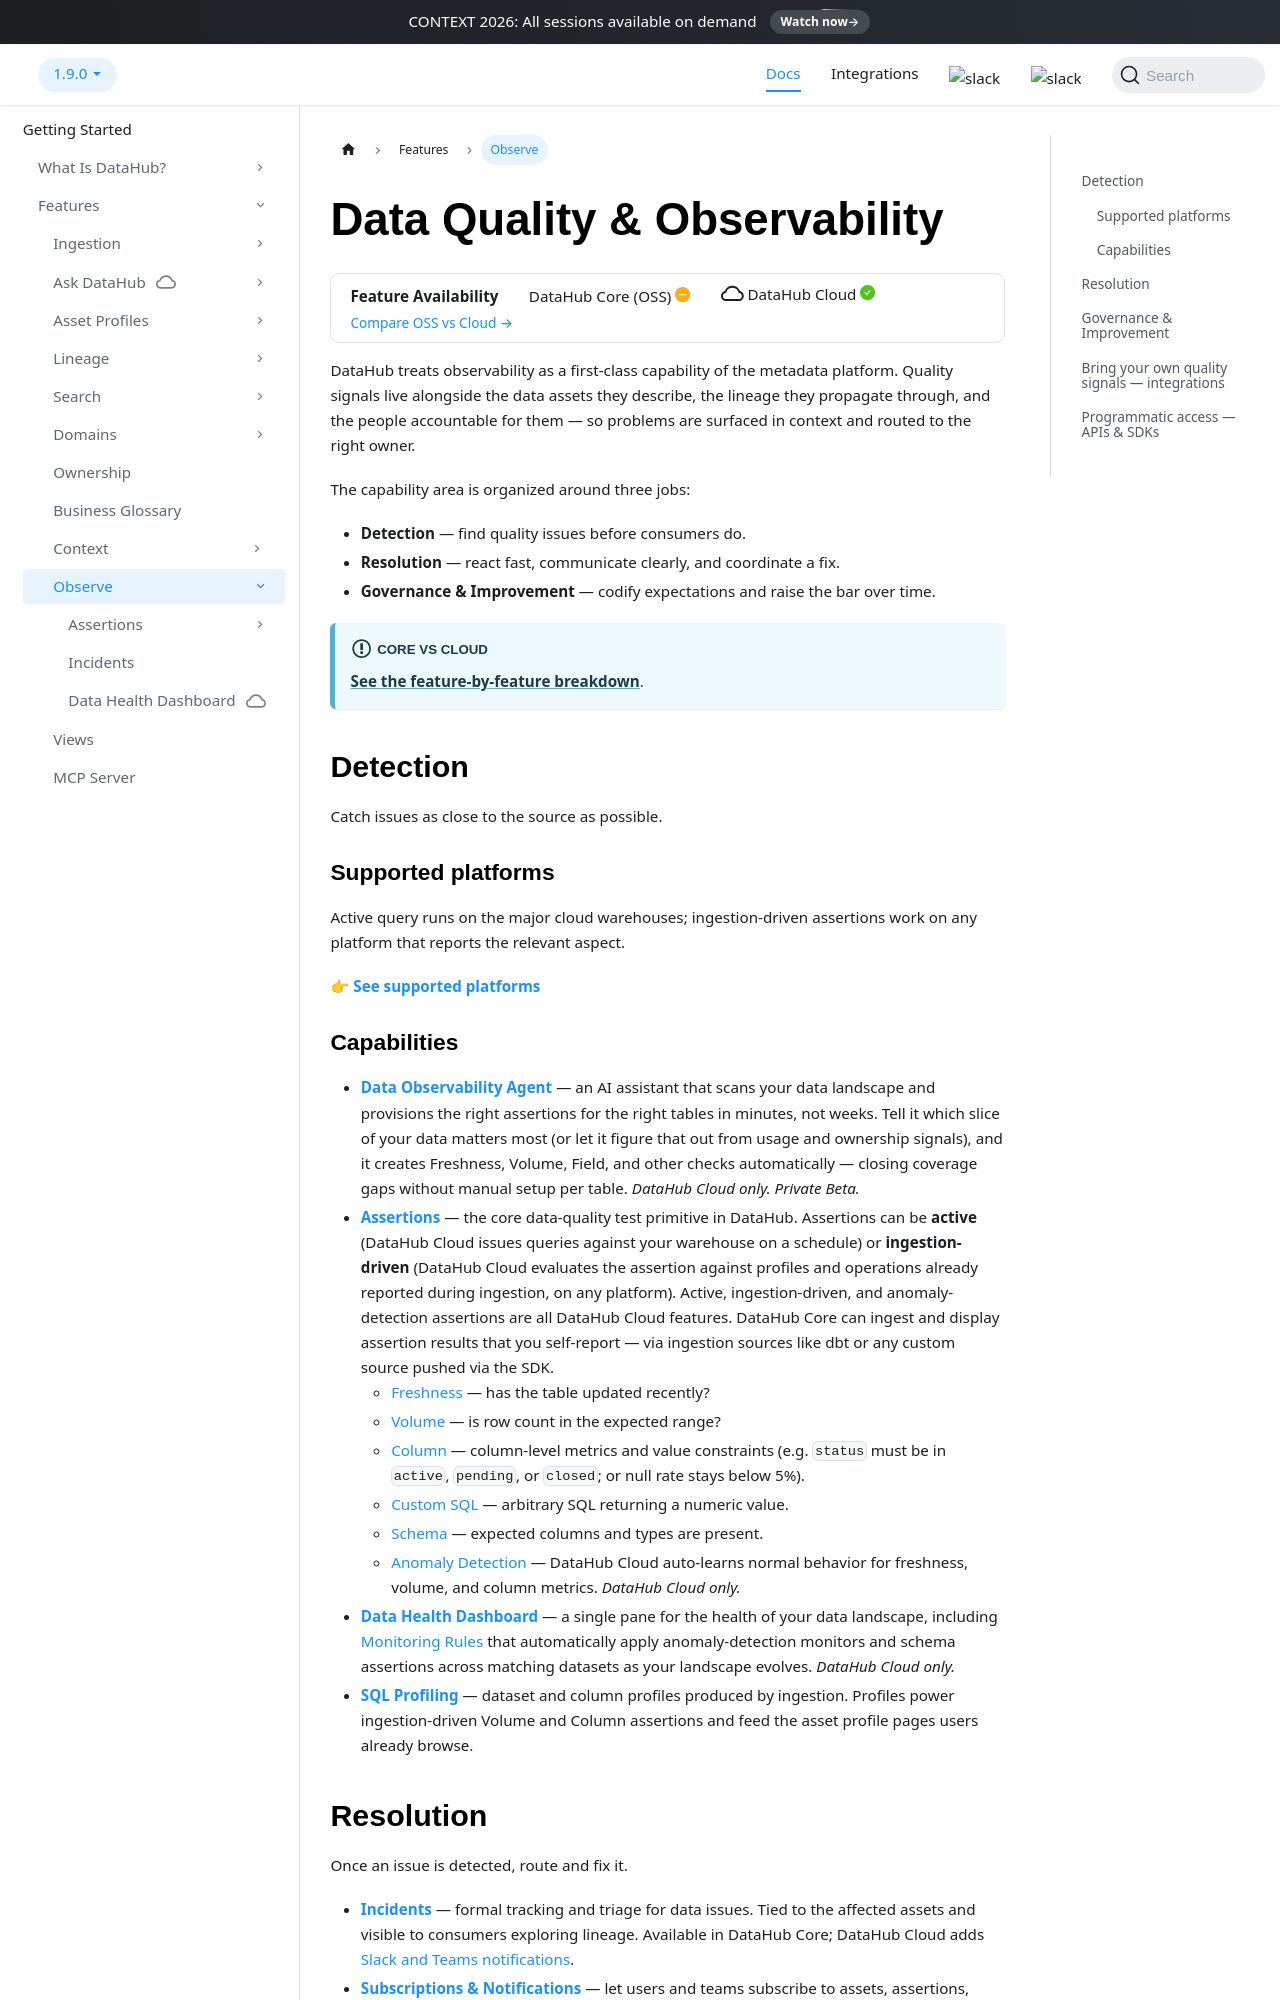

repository: datahub-project/datahub · page: docs/managed-datahub/observe/overview/index.html · generator: docusaurus

---
description: "Detect and resolve quality issues before they impact production. Automated anomaly detection and quality checks keep data reliable."
sidebar_custom_props:
  icon: "🔍"
---

import FeatureAvailability from '@site/src/components/FeatureAvailability';

# Data Quality & Observability

<FeatureAvailability selfHostedPartial comparisonLink="/docs/managed-datahub/managed-datahub-overview#data-observability" />

DataHub treats observability as a first-class capability of the metadata platform. Quality signals live alongside the data assets they describe, the lineage they propagate through, and the people accountable for them — so problems are surfaced in context and routed to the right owner.

The capability area is organized around three jobs:

- **Detection** — find quality issues before consumers do.
- **Resolution** — react fast, communicate clearly, and coordinate a fix.
- **Governance & Improvement** — codify expectations and raise the bar over time.

:::info Core vs Cloud
[**See the feature-by-feature breakdown**](/docs/managed-datahub/managed-datahub-overview.md#data-observability).
:::

## Detection

Catch issues as close to the source as possible.

### Supported platforms

Active query runs on the major cloud warehouses; ingestion-driven assertions work on any platform that reports the relevant aspect.

👉 **[See supported platforms](/docs/managed-datahub/observe/assertions.md#capabilities-at-a-glance)**

### Capabilities

- **[Data Observability Agent](/docs/managed-datahub/observe/data-health-dashboard.md#data-observability-agent-private-beta)** — an AI assistant that scans your data landscape and provisions the right assertions for the right tables in minutes, not weeks. Tell it which slice of your data matters most (or let it figure that out from usage and ownership signals), and it creates Freshness, Volume, Field, and other checks automatically — closing coverage gaps without manual setup per table. _DataHub Cloud only. Private Beta._
- **[Assertions](/docs/managed-datahub/observe/assertions.md)** — the core data-quality test primitive in DataHub. Assertions can be **active** (DataHub Cloud issues queries against your warehouse on a schedule) or **ingestion-driven** (DataHub Cloud evaluates the assertion against profiles and operations already reported during ingestion, on any platform). Active, ingestion-driven, and anomaly-detection assertions are all DataHub Cloud features. DataHub Core can ingest and display assertion results that you self-report — via ingestion sources like dbt or any custom source pushed via the SDK.
  - [Freshness](/docs/managed-datahub/observe/freshness-assertions.md) — has the table updated recently?
  - [Volume](/docs/managed-datahub/observe/volume-assertions.md) — is row count in the expected range?
  - [Column](/docs/managed-datahub/observe/column-assertions.md) — column-level metrics and value constraints (e.g. `status` must be in `active`, `pending`, or `closed`; or null rate stays below 5%).
  - [Custom SQL](/docs/managed-datahub/observe/custom-sql-assertions.md) — arbitrary SQL returning a numeric value.
  - [Schema](/docs/managed-datahub/observe/schema-assertions.md) — expected columns and types are present.
  - [Anomaly Detection](/docs/managed-datahub/observe/anomaly-detection.md) — DataHub Cloud auto-learns normal behavior for freshness, volume, and column metrics. _DataHub Cloud only._
- **[Data Health Dashboard](/docs/managed-datahub/observe/data-health-dashboard.md)** — a single pane for the health of your data landscape, including [Monitoring Rules](/docs/managed-datahub/observe/data-health-dashboard.md#monitoring-rules) that automatically apply anomaly-detection monitors and schema assertions across matching datasets as your landscape evolves. _DataHub Cloud only._
- **[SQL Profiling](/metadata-ingestion/docs/dev_guides/sql_profiles.md)** — dataset and column profiles produced by ingestion. Profiles power ingestion-driven Volume and Column assertions and feed the asset profile pages users already browse.
